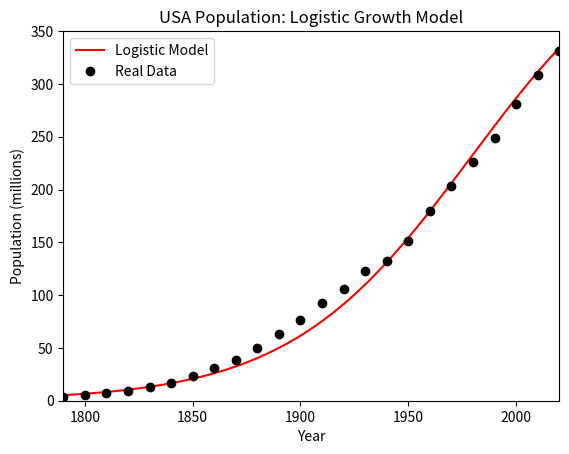

Recreate this plot in Python.
import numpy as np
import matplotlib.pyplot as plt
# Parameters
r, P0, K, start_year = 0.0237, 5.2, 460, 1790
t_usa = np.arange(0, 240, 10)
P_usa = np.array([3.9, 5.3, 7.2, 9.6, 12.9, 17.1, 23.2, 31.4, 38.6, 50.2, 63.0, 76.2, 92.2, 106.0, 123.2, 132.2, 151.3, 179.3, 203.3, 226.5, 248.7, 281.4, 308.7, 331.4])

dt = 1/12
t_num = np.arange(0, 230 + dt, dt)
P_num = np.zeros(len(t_num))
P_num[0] = P0

for i in range(len(t_num) - 1):
    P_num[i+1] = P_num[i] + r * P_num[i] * (1 - P_num[i] / K) * dt

# Plotting
plt.plot(t_num + start_year, P_num, 'r-', label='Logistic Model')
plt.plot(t_usa + start_year, P_usa, 'ko', label='Real Data')
plt.axis([1790, 2020, 0, 350])
plt.legend(); plt.title("USA Population: Logistic Growth Model")
plt.xlabel("Year"); plt.ylabel("Population (millions)")
plt.show()
